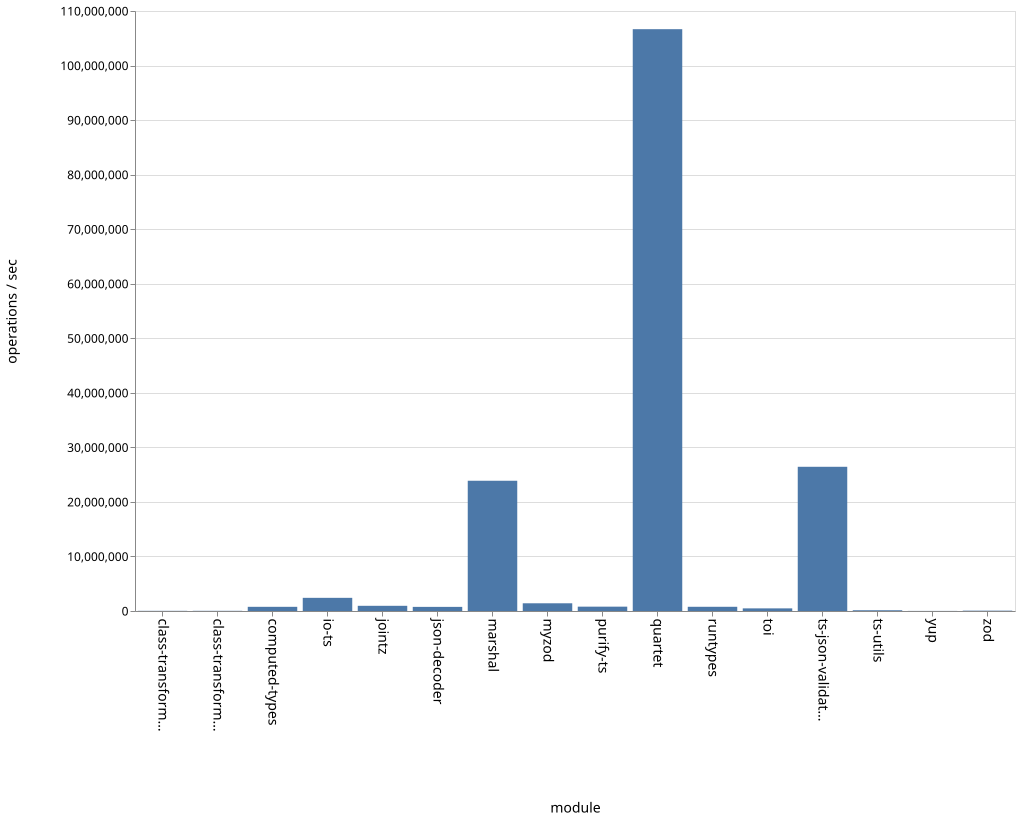

The data file committed next to this chart (first rows):
name, ops
class-transformer-validator-async, 31042
class-transformer-validator-sync, 33888
computed-types, 766399
io-ts, 2412343
jointz, 951997
json-decoder, 755511
marshal, 23879316
myzod, 1414184
purify-ts, 796560
quartet, 106666110
runtypes, 772244
toi, 481935
ts-json-validator, 26438544
ts-utils, 137192
yup, 16568
zod, 64112
